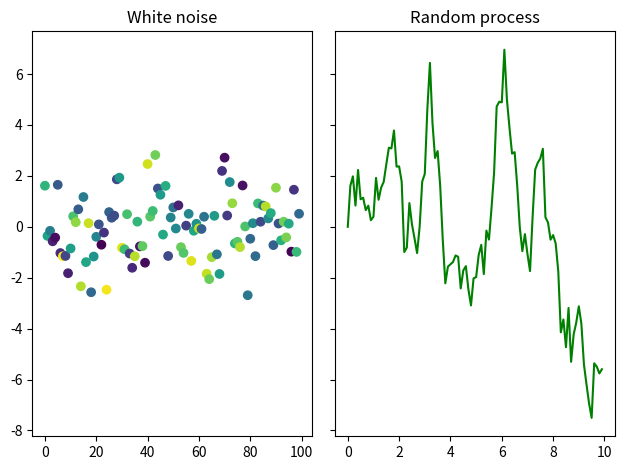

Write Python code to recreate this figure.
import numpy as np
import matplotlib.pyplot as plt


class RandomProcess:

    def __init__(self, size: int, dispersion: int, alpha: int, step: int):
        self.size = size
        self.dispersion = dispersion
        self.alpha = alpha
        self.step = step
        self.tau = step / size
        self.noise = self.discrete_white_noise()

    def discrete_white_noise(self) -> list:
        return np.random.standard_normal(self.size)

    def temporary_generation(self) -> list:
        return np.arange(0, self.step, self.tau)

    def sliding_func(self, k: int) -> list:
        f = self.autocorrelation_func
        return [f(self.tau * n) * self.noise[n - k] for n in range(1, k + 1)]

    def sliding_summation(self) -> list:
        return [sum(self.sliding_func(k)) for k in range(self.size)]

    def autocorrelation_func(self, tau: int) -> float:
        return self.dispersion * np.exp(-self.alpha * np.abs(tau)) * \
            (
                1 + self.alpha * np.abs(self.tau) +
                (self.alpha ** 2 * tau ** 2) / 3
            )

    def expected_value(self, sequence: list) -> float:
        return np.mean(sequence)

    def dispersion_value(self, sequence: list) -> float:
        return np.var(sequence)


def calculations(process: object) -> None:
    sequence = process.sliding_summation()
    x, y = process.temporary_generation(), process.sliding_summation()

    print(f'\nExpected value: {process.expected_value(sequence)}')
    print(f'Dispersion: {process.dispersion_value(sequence)}')

    print(f'\nExpected value X: {process.expected_value(x)}')
    print(f'Dispersion X: {process.dispersion_value(x)}')

    print(f'\nExpected value Y: {process.expected_value(y)}')
    print(f'Dispersion Y: {process.dispersion_value(y)}')


def plotting(process: object) -> None:
    fig, axs = plt.subplots(1, 2, sharey=True, tight_layout=True)

    x, y = range(len(process.noise)), process.noise
    axs[0].scatter(x, y, c=np.random.rand(process.size))

    x, y = process.temporary_generation(), process.sliding_summation()
    axs[1].plot(x, y, c='green')

    axs[0].set_title('White noise')
    axs[1].set_title('Random process')
    plt.show()


def main():
    size, dispersion, alpha, step = 100, 1, 1, 10
    process = RandomProcess(size, dispersion, alpha, step)

    calculations(process)
    plotting(process)


if __name__ == '__main__':
    main()
